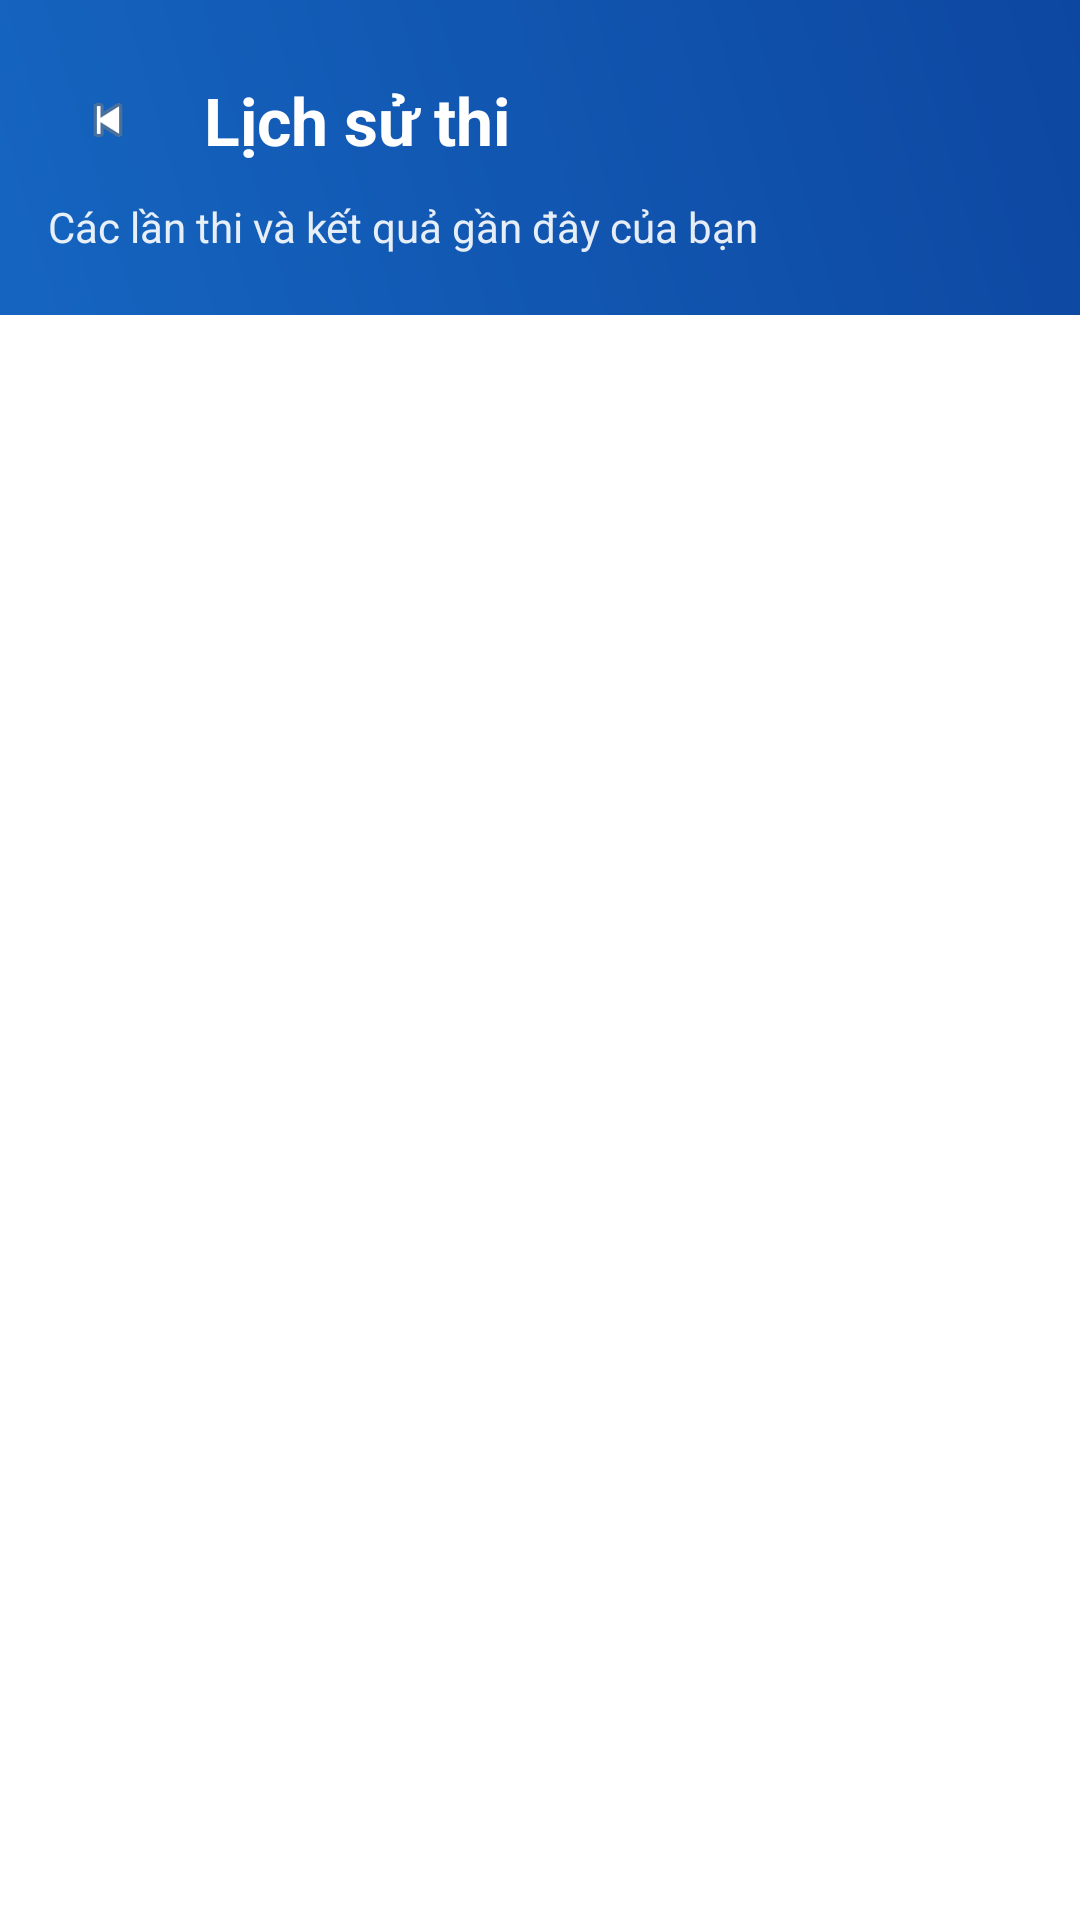

Android layout source for this screen:
<!-- AndroidManifest.xml: application theme Theme.AppThiLaiXe -->
<!-- res/layout/activity_exam_history.xml -->
<?xml version="1.0" encoding="utf-8"?>
<LinearLayout xmlns:android="http://schemas.android.com/apk/res/android"
    xmlns:tools="http://schemas.android.com/tools"
    android:layout_width="match_parent"
    android:layout_height="match_parent"
    android:orientation="vertical"
    android:background="@color/white"
    tools:context=".ExamHistoryActivity">

    
    <LinearLayout
        android:layout_width="match_parent"
        android:layout_height="wrap_content"
        android:background="@drawable/gradient_header"
        android:paddingVertical="20dp"
        android:paddingHorizontal="16dp"
        android:orientation="vertical">

        
        <LinearLayout
            android:layout_width="match_parent"
            android:layout_height="wrap_content"
            android:orientation="horizontal"
            android:gravity="center_vertical">

            <ImageView
                android:id="@+id/btn_back"
                android:layout_width="40dp"
                android:layout_height="40dp"
                android:padding="10dp"
                android:src="@android:drawable/ic_media_previous"
                android:contentDescription="Quay lại"
                android:clickable="true"
                android:focusable="true" />

            <TextView
                android:layout_width="wrap_content"
                android:layout_height="wrap_content"
                android:text="Lịch sử thi"
                android:textSize="22sp"
                android:textStyle="bold"
                android:textColor="@color/white"
                android:layout_marginStart="12dp" />
        </LinearLayout>

        
        <TextView
            android:layout_width="match_parent"
            android:layout_height="wrap_content"
            android:text="Các lần thi và kết quả gần đây của bạn"
            android:textSize="14sp"
            android:textColor="@color/white"
            android:alpha="0.9"
            android:layout_marginTop="6dp" />

    </LinearLayout>

    
    <androidx.recyclerview.widget.RecyclerView
        android:id="@+id/rv_exam_history"
        android:layout_width="match_parent"
        android:layout_height="0dp"
        android:layout_weight="1"
        android:padding="16dp"
        tools:listitem="@layout/item_exam_history" />

    
    <LinearLayout
        android:id="@+id/empty_state"
        android:layout_width="match_parent"
        android:layout_height="0dp"
        android:layout_weight="1"
        android:gravity="center"
        android:orientation="vertical"
        android:padding="24dp"
        android:visibility="gone">

        <ImageView
            android:layout_width="72dp"
            android:layout_height="72dp"
            android:src="@android:drawable/ic_menu_info_details"
            android:tint="#999999" />

        <TextView
            android:layout_width="wrap_content"
            android:layout_height="wrap_content"
            android:text="Chưa có lịch sử thi"
            android:textSize="18sp"
            android:textStyle="bold"
            android:textColor="@color/text_dark"
            android:layout_marginTop="16dp" />

        <TextView
            android:layout_width="wrap_content"
            android:layout_height="wrap_content"
            android:text="Hãy làm bài thi đầu tiên để xem kết quả tại đây."
            android:textSize="14sp"
            android:textColor="@color/text_gray"
            android:layout_marginTop="6dp" />

    </LinearLayout>

</LinearLayout>
<!-- res/layout/item_exam_history.xml (included above) -->
<?xml version="1.0" encoding="utf-8"?>
<androidx.cardview.widget.CardView xmlns:android="http://schemas.android.com/apk/res/android"
    xmlns:app="http://schemas.android.com/apk/res-auto"
    android:layout_width="match_parent"
    android:layout_height="wrap_content"
    android:layout_margin="8dp"
    app:cardCornerRadius="12dp"
    app:cardElevation="3dp">

    <LinearLayout
        android:layout_width="match_parent"
        android:layout_height="wrap_content"
        android:orientation="vertical"
        android:padding="16dp">

        
        <LinearLayout
            android:layout_width="match_parent"
            android:layout_height="wrap_content"
            android:orientation="horizontal"
            android:gravity="center_vertical">

            <TextView
                android:id="@+id/tv_test_name"
                android:layout_width="0dp"
                android:layout_height="wrap_content"
                android:layout_weight="1"
                android:text="Đề thi thử số 1"
                android:textSize="16sp"
                android:textStyle="bold"
                android:textColor="@color/text_dark" />

            <TextView
                android:id="@+id/tv_status"
                android:layout_width="wrap_content"
                android:layout_height="wrap_content"
                android:text="Đạt"
                android:textSize="12sp"
                android:textStyle="bold"
                android:textColor="@color/text_dark" />
        </LinearLayout>

        
        <TextView
            android:id="@+id/tv_score"
            android:layout_width="wrap_content"
            android:layout_height="wrap_content"
            android:layout_marginTop="8dp"
            android:text="Kết quả: 85%"
            android:textSize="14sp"
            android:textColor="@color/text_dark" />

        
        <TextView
            android:id="@+id/tv_sub_info"
            android:layout_width="wrap_content"
            android:layout_height="wrap_content"
            android:layout_marginTop="4dp"
            android:text="#1 - Thi thử"
            android:textSize="12sp"
            android:textColor="@color/text_gray" />

    </LinearLayout>

</androidx.cardview.widget.CardView>
<!-- resources referenced by this layout -->
<resources>
  <color name="text_dark">#212121</color>
  <color name="text_gray">#757575</color>
  <color name="white">#FFFFFFFF</color>
  <!-- drawable gradient_header (drawable) -->
  <?xml version="1.0" encoding="utf-8"?>
  <shape xmlns:android="http://schemas.android.com/apk/res/android">
      <gradient
          android:type="linear"
          android:angle="45"
          android:startColor="#1565C0"
          android:endColor="#0D47A1" />
  </shape>
  <style name="Theme.AppThiLaiXe" parent="Base.Theme.AppThiLaiXe" />
  <style name="Base.Theme.AppThiLaiXe" parent="Theme.Material3.DayNight.NoActionBar">
          
          
      </style>
</resources>
